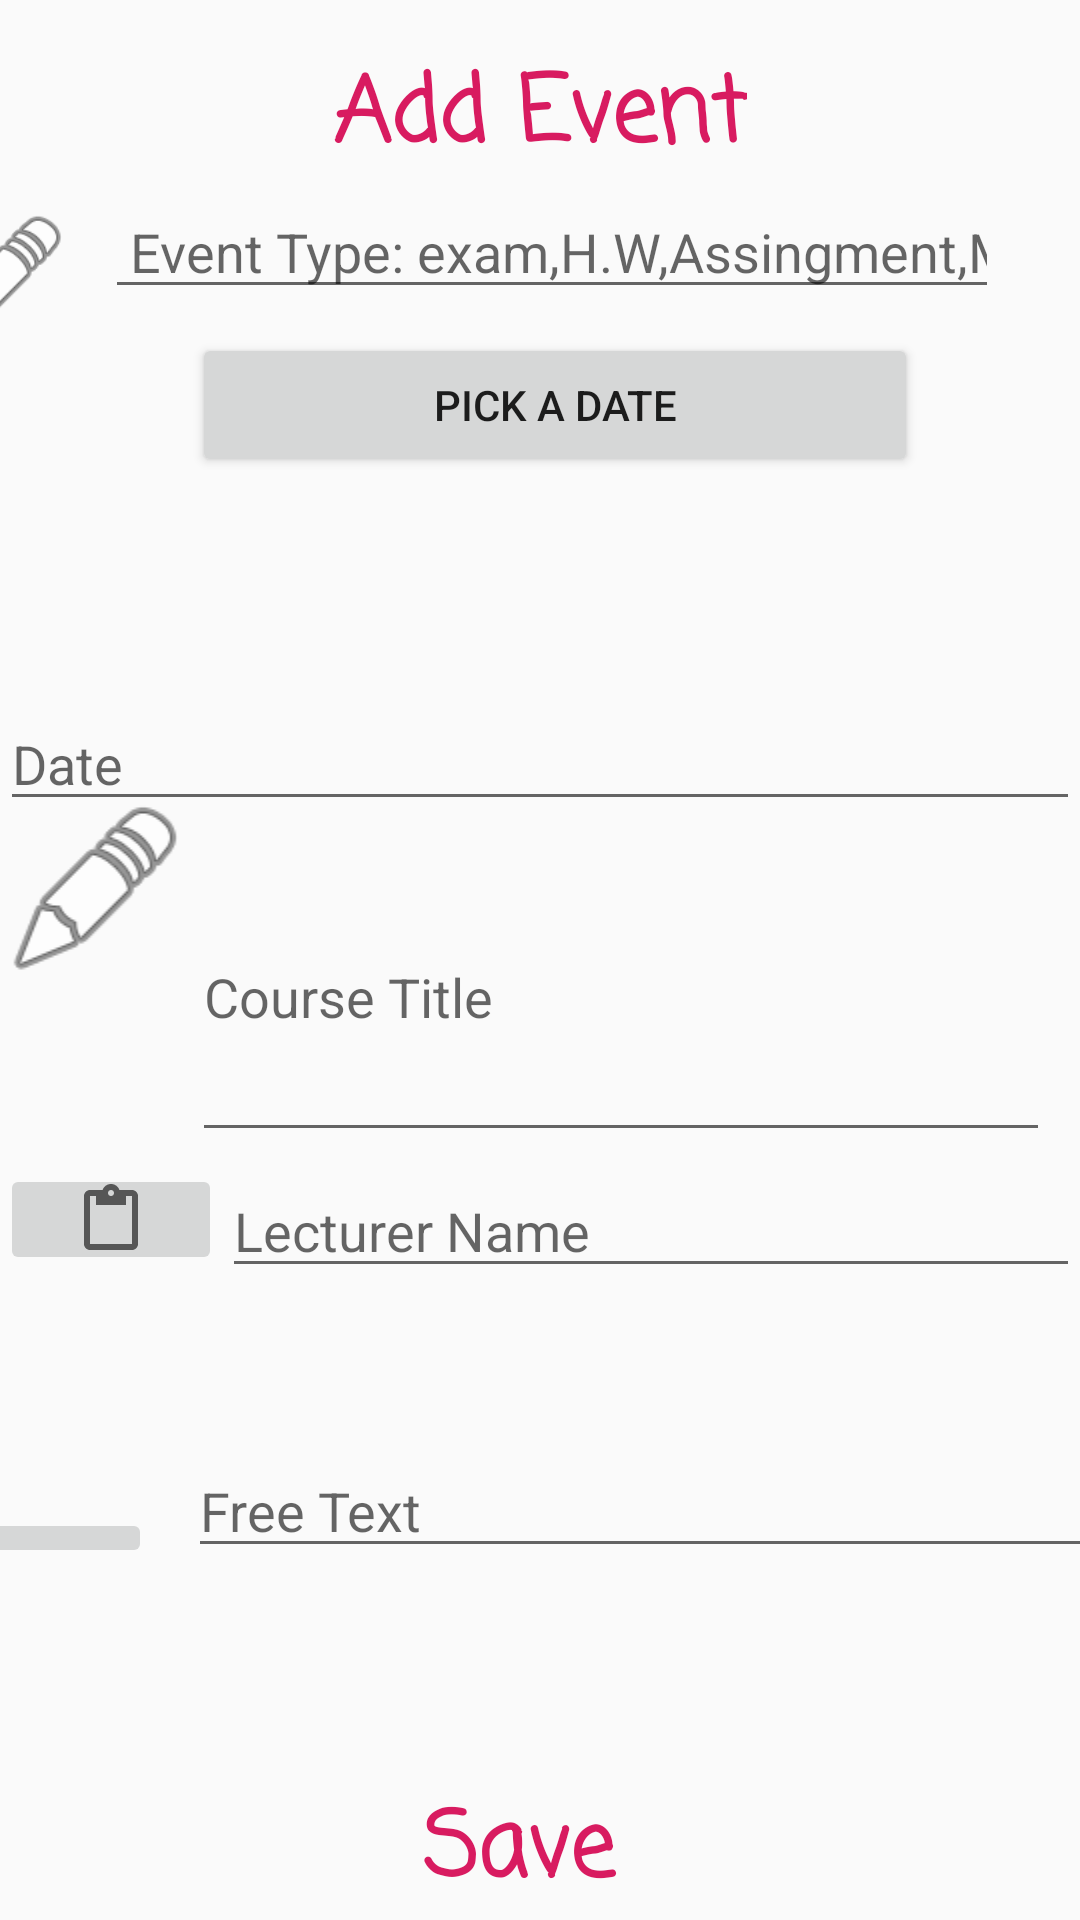

Here is an Android app screen rendered from its layout file. Give the layout XML and the strings, colors and styles it references.
<!-- AndroidManifest.xml: application theme AppTheme -->
<!-- res/layout/activity_add_exam3.xml -->
<?xml version="1.0" encoding="utf-8"?>
<android.support.constraint.ConstraintLayout xmlns:android="http://schemas.android.com/apk/res/android"
    xmlns:app="http://schemas.android.com/apk/res-auto"
    xmlns:tools="http://schemas.android.com/tools"
    android:layout_width="match_parent"
    android:layout_height="match_parent">

    <TextView
        android:id="@+id/tvAddEvent"
        android:layout_width="wrap_content"
        android:layout_height="wrap_content"
        android:layout_marginTop="16dp"
        android:text="Add Event"
        android:textColor="@color/colorAccent"
        android:textSize="30sp"
        android:textStyle="bold"
        app:fontFamily="casual"
        app:layout_constraintEnd_toEndOf="parent"
        app:layout_constraintStart_toStartOf="parent"
        app:layout_constraintTop_toTopOf="parent" />

    <ImageView
        android:id="@+id/img2"
        android:layout_width="45dp"
        android:layout_height="44dp"
        android:layout_marginStart="7dp"
        android:layout_marginLeft="7dp"
        android:layout_marginTop="69dp"
        android:layout_marginEnd="11dp"
        android:layout_marginRight="11dp"
        app:layout_constraintEnd_toStartOf="@+id/edEventName"
        app:layout_constraintStart_toStartOf="parent"
        app:layout_constraintTop_toTopOf="parent"
        app:srcCompat="@android:drawable/ic_menu_edit" />

    <EditText
        android:id="@+id/edEventName"
        android:layout_width="298dp"
        android:layout_height="wrap_content"
        android:layout_marginEnd="55dp"
        android:layout_marginRight="55dp"
        android:ems="10"
        android:hint=" Event Type: exam,H.W,Assingment,Meet"
        android:inputType="textPersonName"
        app:layout_constraintEnd_toEndOf="parent"
        app:layout_constraintStart_toEndOf="@+id/img2"
        app:layout_constraintTop_toBottomOf="@+id/tvAddEvent" />

    <Button
        android:id="@+id/btnExamDate"
        android:layout_width="242dp"
        android:layout_height="48dp"
        android:layout_marginStart="1dp"
        android:layout_marginLeft="1dp"
        android:layout_marginTop="8dp"
        android:onClick="onClick"
        android:text="Pick a Date"
        android:textColorLink="@color/colorAccent"
        app:layout_constraintEnd_toEndOf="parent"
        app:layout_constraintHorizontal_bias="0.539"
        app:layout_constraintStart_toStartOf="parent"
        app:layout_constraintTop_toBottomOf="@+id/edEventName" />

    <TextView
        android:id="@+id/tvSave"
        android:layout_width="78dp"
        android:layout_height="wrap_content"
        android:text="Save"
        android:textColor="@color/colorAccent"
        android:textSize="30sp"
        android:textStyle="bold"
        app:fontFamily="casual"
        app:layout_constraintBottom_toBottomOf="parent"
        app:layout_constraintEnd_toEndOf="parent"
        app:layout_constraintStart_toStartOf="parent" />

    <EditText
        android:id="@+id/ed1"
        android:layout_width="0dp"
        android:layout_height="wrap_content"
        android:layout_marginTop="164dp"
        android:layout_marginBottom="46dp"
        android:ems="10"
        android:hint="Date"
        android:inputType="textPersonName"
        app:layout_constraintBottom_toTopOf="@+id/imageButton2"
        app:layout_constraintEnd_toEndOf="parent"
        app:layout_constraintHorizontal_bias="0.0"
        app:layout_constraintStart_toStartOf="parent"
        app:layout_constraintTop_toTopOf="parent" />

    <ImageView
        android:id="@+id/imageView2"
        android:layout_width="64dp"
        android:layout_height="0dp"
        android:layout_marginTop="209dp"
        android:layout_marginBottom="4dp"
        app:layout_constraintBottom_toTopOf="@+id/imageButton2"
        app:layout_constraintEnd_toStartOf="@+id/edCourseTitle"
        app:layout_constraintStart_toStartOf="parent"
        app:layout_constraintTop_toTopOf="parent"
        app:srcCompat="@android:drawable/ic_menu_edit" />

    <EditText
        android:id="@+id/edCourseTitle"
        android:layout_width="0dp"
        android:layout_height="0dp"
        android:layout_marginTop="4dp"
        android:layout_marginEnd="10dp"
        android:layout_marginRight="4dp"
        android:ems="10"
        android:hint="Course Title"
        android:inputType="textPersonName"
        app:layout_constraintBottom_toBottomOf="@+id/imageView2"
        app:layout_constraintEnd_toEndOf="parent"
        app:layout_constraintStart_toEndOf="@+id/imageView2"
        app:layout_constraintTop_toBottomOf="@+id/ed1" />

    <EditText
        android:id="@+id/lecturerName"
        android:layout_width="0dp"
        android:layout_height="wrap_content"
        android:ems="10"
        android:hint="Lecturer Name"
        android:inputType="textPersonName"
        app:layout_constraintEnd_toEndOf="parent"
        app:layout_constraintStart_toEndOf="@+id/imageButton2"
        app:layout_constraintTop_toTopOf="@+id/imageButton2" />

    <ImageButton
        android:id="@+id/imageButton2"
        android:layout_width="74dp"
        android:layout_height="37dp"
        android:layout_marginBottom="215dp"
        app:layout_constraintBottom_toBottomOf="parent"
        app:layout_constraintEnd_toStartOf="@+id/lecturerName"
        app:layout_constraintStart_toStartOf="parent"
        app:srcCompat="?android:attr/actionModePasteDrawable" />

    <EditText
        android:id="@+id/edFreeText1"
        android:layout_width="303dp"
        android:layout_height="wrap_content"
        android:layout_marginTop="52dp"
        android:layout_marginEnd="16dp"
        android:layout_marginRight="16dp"
        android:ems="10"
        android:hint="Free Text"
        android:inputType="textPersonName"
        app:layout_constraintEnd_toEndOf="parent"
        app:layout_constraintStart_toEndOf="@+id/imageButton3"
        app:layout_constraintTop_toBottomOf="@+id/lecturerName" />

    <ImageButton
        android:id="@+id/imageButton3"
        android:layout_width="65dp"
        android:layout_height="wrap_content"
        android:layout_marginStart="7dp"
        android:layout_marginLeft="7dp"
        android:layout_marginEnd="12dp"
        android:layout_marginRight="12dp"
        app:layout_constraintBottom_toBottomOf="@+id/edFreeText1"
        app:layout_constraintEnd_toStartOf="@+id/edFreeText1"
        app:layout_constraintStart_toStartOf="parent"
        app:srcCompat="@drawable/ic_mycourses"
        tools:ignore="VectorDrawableCompat" />

</android.support.constraint.ConstraintLayout>
<!-- resources referenced by this layout -->
<resources>
  <color name="colorAccent">#d81b60</color>
  <style name="AppTheme" parent="Theme.AppCompat.Light.DarkActionBar">
          
          <item name="colorPrimary">@color/colorPrimary</item>
          <item name="colorPrimaryDark">@color/colorPrimaryDark</item>
          <item name="colorAccent">@color/colorAccent</item>
          <item name="android:navigationBarColor">@color/colorPrimary</item>
      </style>
  <color name="colorPrimary">#9e9e9e</color>
  <color name="colorPrimaryDark">#00574B</color>
</resources>
